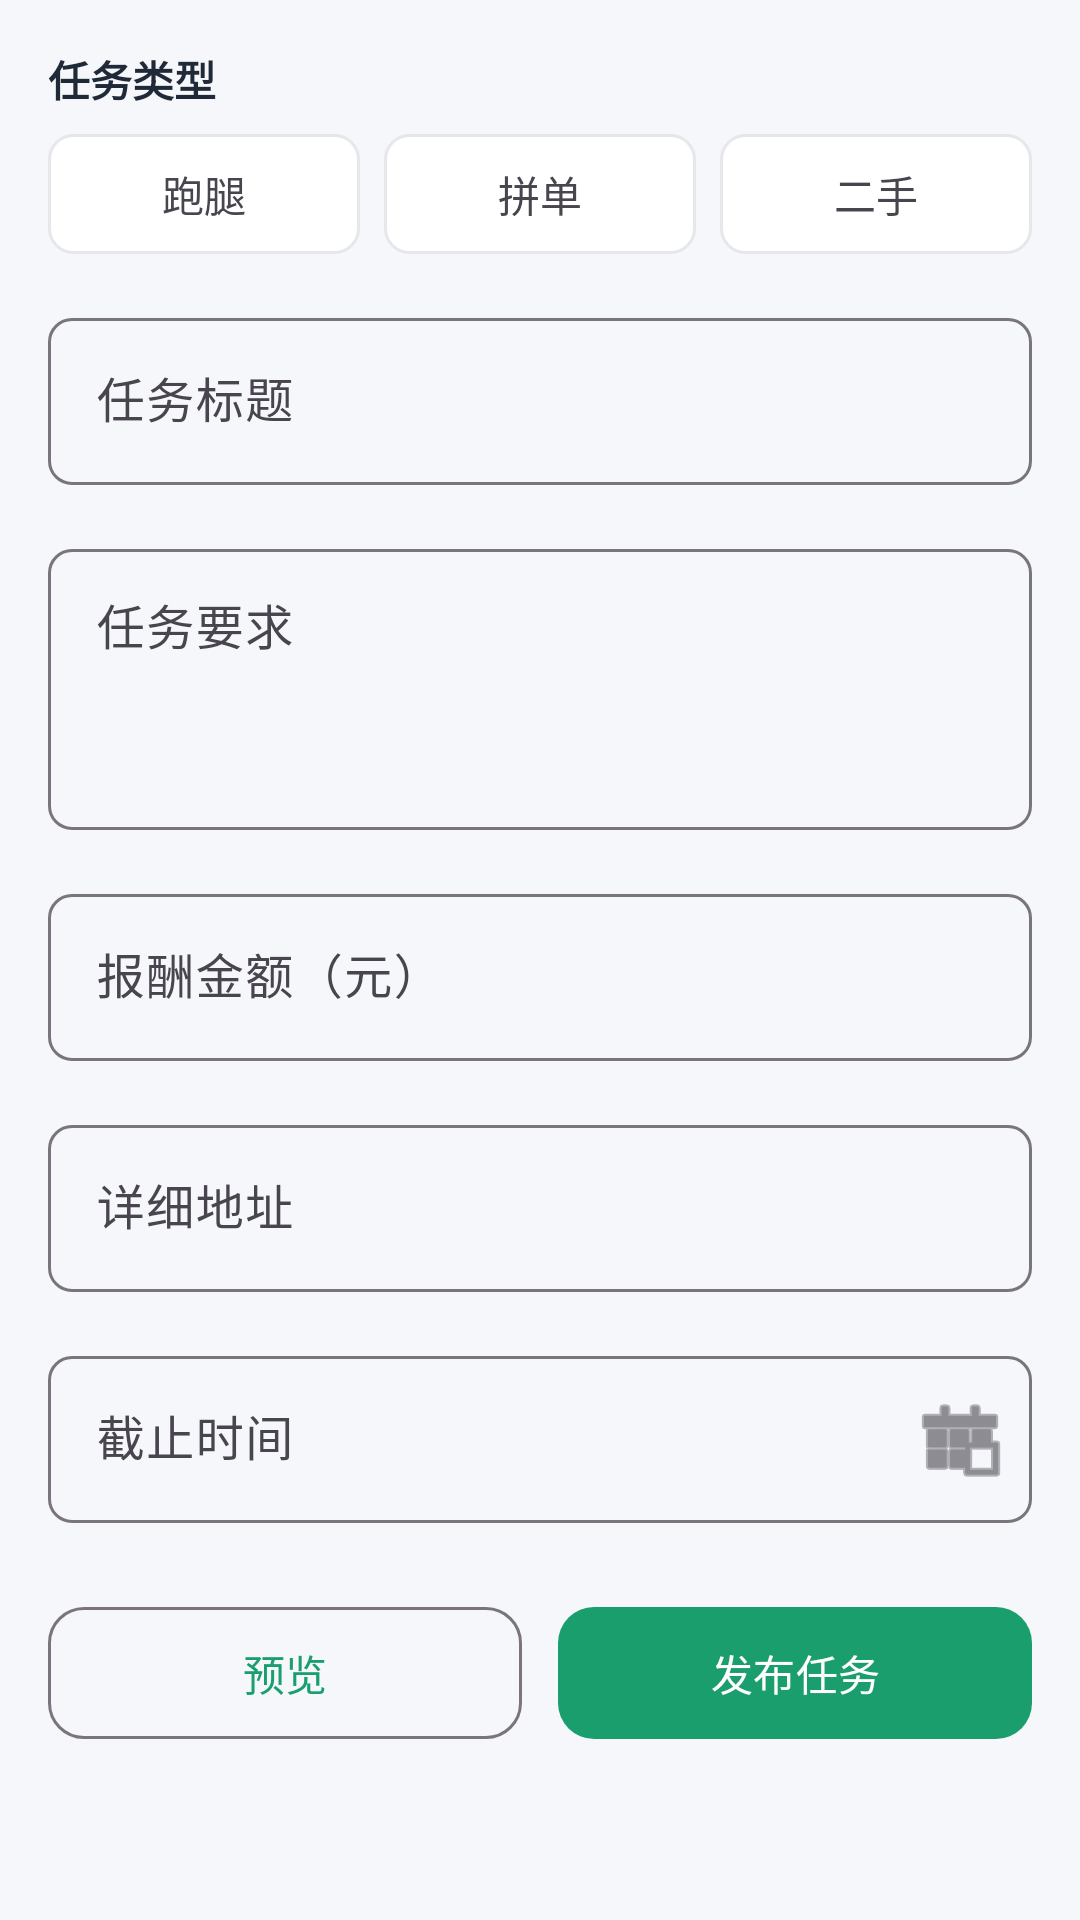

Here is an Android app screen rendered from its layout file. Give the layout XML and the strings, colors and styles it references.
<!-- AndroidManifest.xml: application theme Theme.CampusHelp -->
<!-- res/layout/fragment_publish.xml -->
<?xml version="1.0" encoding="utf-8"?>
<ScrollView xmlns:android="http://schemas.android.com/apk/res/android"
    xmlns:app="http://schemas.android.com/apk/res-auto"
    android:layout_width="match_parent"
    android:layout_height="match_parent"
    android:background="@color/bg_page"
    android:clipToPadding="false"
    android:fillViewport="true"
    android:padding="@dimen/page_margin">

    <LinearLayout
        android:layout_width="match_parent"
        android:layout_height="wrap_content"
        android:orientation="vertical"
        android:paddingBottom="24dp">

        
        <TextView
            android:layout_width="wrap_content"
            android:layout_height="wrap_content"
            android:layout_marginBottom="8dp"
            android:text="任务类型"
            android:textColor="@color/text_primary"
            android:textSize="@dimen/text_body"
            android:textStyle="bold" />

        <LinearLayout
            android:id="@+id/type_group"
            android:layout_width="match_parent"
            android:layout_height="wrap_content"
            android:layout_marginBottom="16dp"
            android:orientation="horizontal">

            <TextView
                android:id="@+id/type_express"
                style="@style/PublishTypeChip"
                android:layout_marginEnd="8dp"
                android:text="跑腿" />

            <TextView
                android:id="@+id/type_group_buy"
                style="@style/PublishTypeChip"
                android:layout_marginEnd="8dp"
                android:text="拼单" />

            <TextView
                android:id="@+id/type_secondhand"
                style="@style/PublishTypeChip"
                android:text="二手" />
        </LinearLayout>

        
        <com.google.android.material.textfield.TextInputLayout
            android:id="@+id/title_layout"
            style="@style/PublishTextInput"
            android:layout_marginBottom="16dp"
            android:hint="任务标题"
            app:counterMaxLength="30">

            <com.google.android.material.textfield.TextInputEditText
                android:id="@+id/et_title"
                android:layout_width="match_parent"
                android:layout_height="wrap_content"
                android:inputType="text"
                android:maxLength="30" />
        </com.google.android.material.textfield.TextInputLayout>

        
        <com.google.android.material.textfield.TextInputLayout
            android:id="@+id/content_layout"
            style="@style/PublishTextInput"
            android:layout_marginBottom="16dp"
            android:hint="任务要求"
            app:counterMaxLength="200">

            <com.google.android.material.textfield.TextInputEditText
                android:id="@+id/et_content"
                android:layout_width="match_parent"
                android:layout_height="wrap_content"
                android:gravity="top|start"
                android:inputType="textMultiLine"
                android:maxLength="200"
                android:minLines="3" />
        </com.google.android.material.textfield.TextInputLayout>

        
        <com.google.android.material.textfield.TextInputLayout
            android:id="@+id/reward_layout"
            style="@style/PublishTextInput"
            android:layout_marginBottom="16dp"
            android:hint="报酬金额（元）"
            app:prefixText="¥">

            <com.google.android.material.textfield.TextInputEditText
                android:id="@+id/et_reward"
                android:layout_width="match_parent"
                android:layout_height="wrap_content"
                android:inputType="numberDecimal" />
        </com.google.android.material.textfield.TextInputLayout>

        
        <com.google.android.material.textfield.TextInputLayout
            android:id="@+id/location_layout"
            style="@style/PublishTextInput"
            android:layout_marginBottom="16dp"
            android:hint="详细地址"
            app:counterMaxLength="50">

            <com.google.android.material.textfield.TextInputEditText
                android:id="@+id/et_location"
                android:layout_width="match_parent"
                android:layout_height="wrap_content"
                android:inputType="textPostalAddress"
                android:maxLength="50" />
        </com.google.android.material.textfield.TextInputLayout>

        
        <com.google.android.material.textfield.TextInputLayout
            android:id="@+id/deadline_layout"
            style="@style/PublishTextInput"
            android:layout_marginBottom="24dp"
            android:hint="截止时间"
            app:endIconMode="custom"
            app:endIconDrawable="@android:drawable/ic_menu_today">

            <com.google.android.material.textfield.TextInputEditText
                android:id="@+id/et_deadline"
                android:layout_width="match_parent"
                android:layout_height="wrap_content"
                android:cursorVisible="false"
                android:focusable="false"
                android:inputType="none" />
        </com.google.android.material.textfield.TextInputLayout>

        
        <LinearLayout
            android:layout_width="match_parent"
            android:layout_height="wrap_content"
            android:orientation="horizontal">

            <com.google.android.material.button.MaterialButton
                android:id="@+id/btn_preview"
                style="@style/Widget.Material3.Button.OutlinedButton"
                android:layout_width="0dp"
                android:layout_height="52dp"
                android:layout_marginEnd="12dp"
                android:layout_weight="1"
                android:text="预览"
                android:textSize="@dimen/text_body"
                app:cornerRadius="12dp" />

            <com.google.android.material.button.MaterialButton
                android:id="@+id/btn_publish"
                android:layout_width="0dp"
                android:layout_height="52dp"
                android:layout_weight="1"
                android:text="发布任务"
                android:textSize="@dimen/text_body"
                app:cornerRadius="12dp" />

        </LinearLayout>

    </LinearLayout>

</ScrollView>
<!-- resources referenced by this layout -->
<resources>
  <color name="bg_page">#FFF5F7FA</color>
  <color name="text_primary">#FF1F2937</color>
  <dimen name="page_margin">16dp</dimen>
  <dimen name="text_body">14sp</dimen>
  <style name="PublishTextInput" parent="Widget.Material3.TextInputLayout.OutlinedBox">
          <item name="android:layout_width">match_parent</item>
          <item name="android:layout_height">wrap_content</item>
          <item name="boxCornerRadiusBottomEnd">8dp</item>
          <item name="boxCornerRadiusBottomStart">8dp</item>
          <item name="boxCornerRadiusTopEnd">8dp</item>
          <item name="boxCornerRadiusTopStart">8dp</item>
      </style>
  <style name="PublishTypeChip">
          <item name="android:layout_width">0dp</item>
          <item name="android:layout_height">40dp</item>
          <item name="android:layout_weight">1</item>
          <item name="android:gravity">center</item>
          <item name="android:background">@drawable/bg_publish_type_chip</item>
          <item name="android:textColor">@color/selector_publish_type_text</item>
          <item name="android:textSize">@dimen/text_body</item>
          <item name="android:clickable">true</item>
      </style>
  <style name="Theme.CampusHelp" parent="Base.Theme.CampusHelp" />
  <!-- drawable bg_publish_type_chip (drawable) -->
  <?xml version="1.0" encoding="utf-8"?>
  <selector xmlns:android="http://schemas.android.com/apk/res/android">
      <item android:state_selected="true">
          <shape>
              <solid android:color="@color/brand_primary" />
              <corners android:radius="8dp" />
          </shape>
      </item>
      <item>
          <shape>
              <solid android:color="@color/white" />
              <corners android:radius="8dp" />
              <stroke
                  android:width="1dp"
                  android:color="@color/divider" />
          </shape>
      </item>
  </selector>
  <style name="Base.Theme.CampusHelp" parent="Theme.Material3.DayNight.NoActionBar">
          <item name="colorPrimary">@color/brand_primary</item>
          <item name="colorPrimaryVariant">@color/brand_primary_dark</item>
          <item name="colorOnPrimary">@color/white</item>
          <item name="colorSecondary">@color/brand_secondary</item>
          <item name="colorOnSecondary">@color/white</item>
          <item name="android:windowBackground">@color/bg_page</item>
          <item name="android:statusBarColor">@color/brand_primary_dark</item>
          <item name="android:navigationBarColor">@color/bg_card</item>
          <item name="bottomNavigationStyle">@style/Widget.CampusHelp.BottomNavigationView</item>
      </style>
  <color name="brand_primary">#FF1B9E6E</color>
  <color name="white">#FFFFFFFF</color>
  <color name="divider">#FFE5E7EB</color>
  <color name="brand_primary_dark">#FF147052</color>
  <color name="brand_secondary">#FF6C5CE7</color>
  <color name="bg_card">#FFFFFFFF</color>
  <style name="Widget.CampusHelp.BottomNavigationView" parent="Widget.Material3.BottomNavigationView">
          <item name="android:background">@color/bg_card</item>
          <item name="android:elevation">8dp</item>
          <item name="itemIconTint">@color/bottom_nav_color</item>
          <item name="itemTextColor">@color/bottom_nav_color</item>
          <item name="labelVisibilityMode">labeled</item>
      </style>
</resources>
